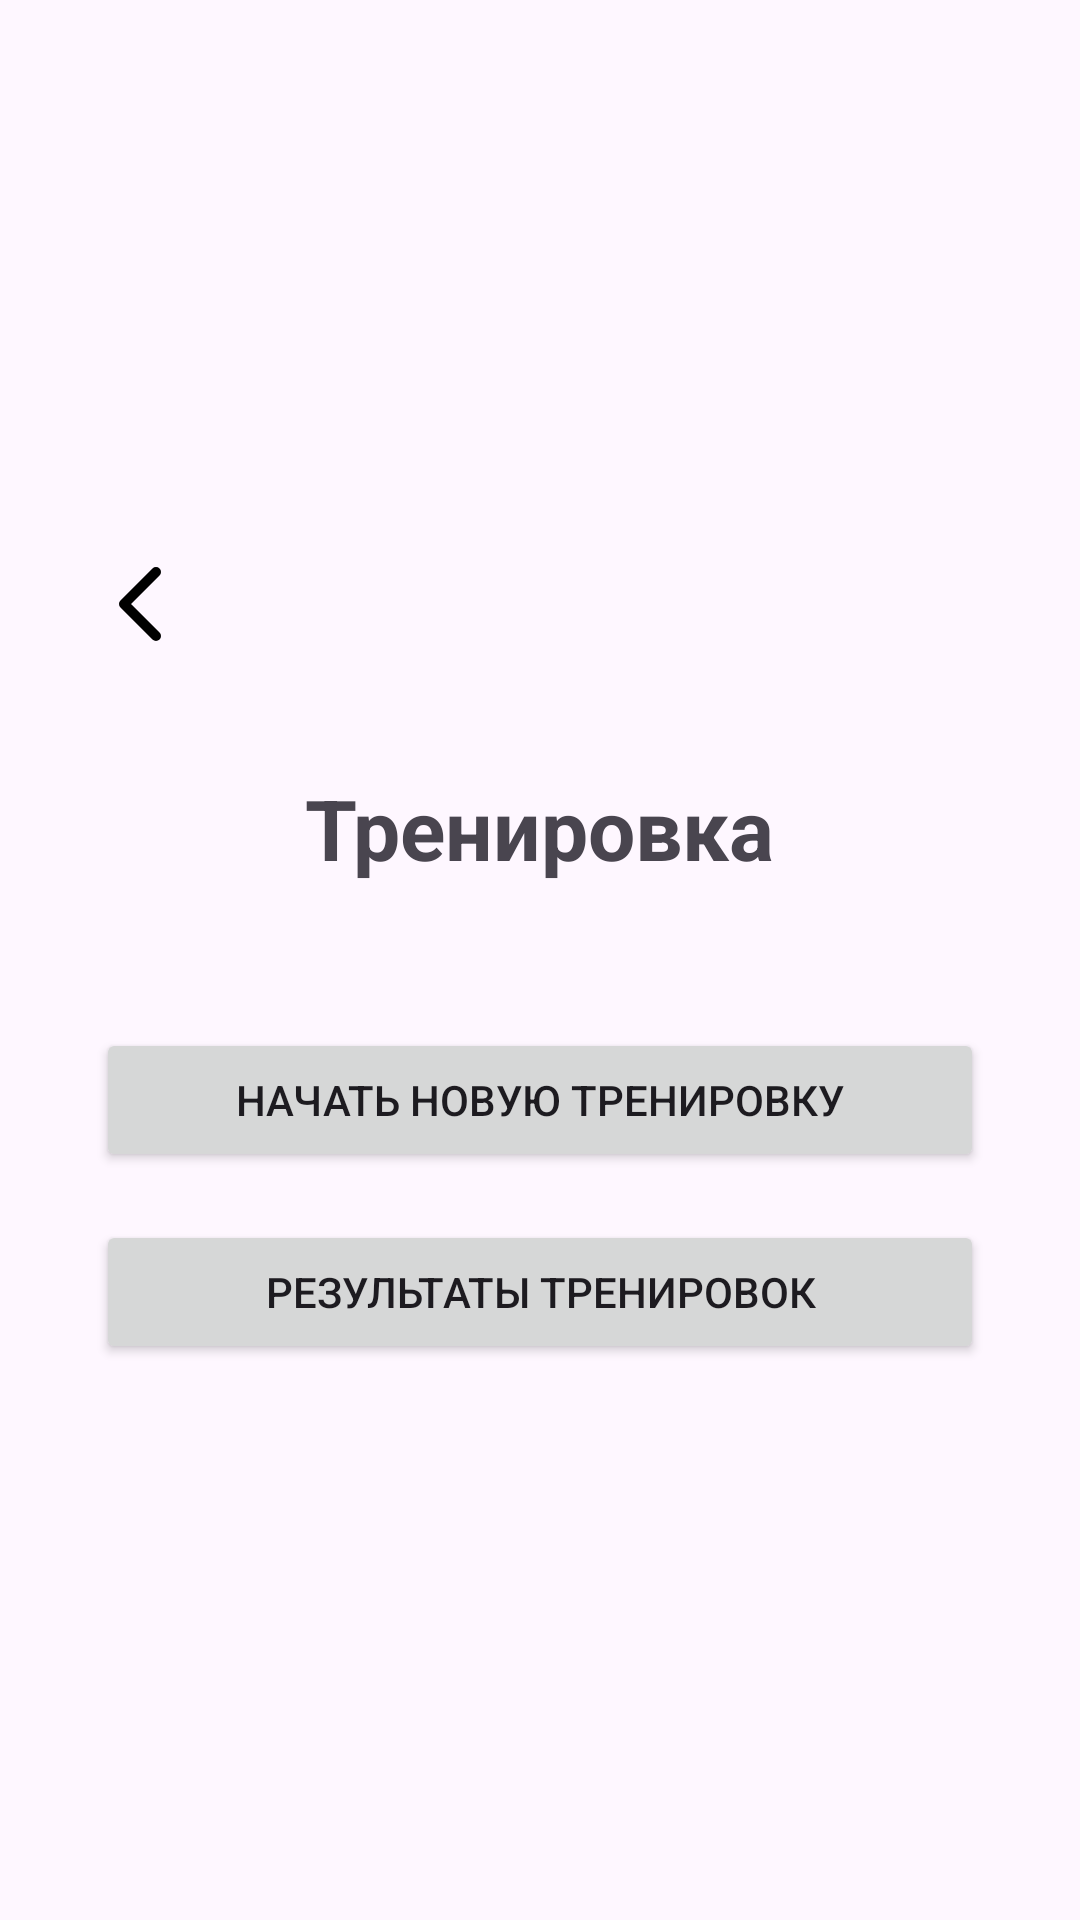

Write the Android layout XML for this screen, with the resource values it uses.
<!-- AndroidManifest.xml: application theme Theme.JapaneseVocabularyLearningSystem -->
<!-- res/layout/activity_training_menu.xml -->
<?xml version="1.0" encoding="utf-8"?>
<LinearLayout xmlns:android="http://schemas.android.com/apk/res/android"
    android:layout_width="match_parent"
    android:layout_height="match_parent"
    android:orientation="vertical"
    android:gravity="center"
    android:padding="32dp">

    <ImageView
        android:id="@+id/btnBack"
        android:layout_width="32dp"
        android:layout_height="32dp"
        android:layout_gravity="start"
        android:layout_marginBottom="40dp"
        android:src="@drawable/ic_back_arrow"
        android:scaleType="fitCenter"
        android:contentDescription="Назад" />

    <TextView
        android:layout_width="wrap_content"
        android:layout_height="wrap_content"
        android:text="Тренировка"
        android:textSize="28sp"
        android:textStyle="bold"
        android:layout_marginBottom="48dp" />

    <Button
        android:id="@+id/btnStartTraining"
        android:layout_width="match_parent"
        android:layout_height="wrap_content"
        android:text="Начать новую тренировку"
        android:layout_marginBottom="16dp" />

    <Button
        android:id="@+id/btnViewResults"
        android:layout_width="match_parent"
        android:layout_height="wrap_content"
        android:text="Результаты тренировок" />

</LinearLayout>
<!-- resources referenced by this layout -->
<resources>
  <!-- drawable ic_back_arrow (drawable) -->
  <?xml version="1.0" encoding="utf-8"?>
  <vector xmlns:android="http://schemas.android.com/apk/res/android"
      android:width="24dp"
      android:height="24dp"
      android:viewportWidth="24"
      android:viewportHeight="24">
      <path
          android:pathData="M15,4 L7,12 L15,20"
          android:strokeColor="#000000"
          android:strokeWidth="2.5"
          android:strokeLineCap="round"
          android:strokeLineJoin="round"
          android:fillColor="@android:color/transparent" />
  </vector>
  <style name="Theme.JapaneseVocabularyLearningSystem" parent="Base.Theme.JapaneseVocabularyLearningSystem" />
  <style name="Base.Theme.JapaneseVocabularyLearningSystem" parent="Theme.Material3.DayNight.NoActionBar">
          
          
      </style>
</resources>
